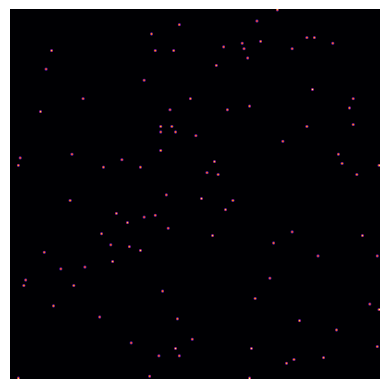

This chart was generated by the following Python code:
#!/usr/bin/env python3
# -*- coding: utf-8 -*-
"""
Created on Wed Apr  9 21:51:40 2025

@author: danielpearce
"""

import numpy as np
import matplotlib.pyplot as plt
from matplotlib.animation import FuncAnimation

# Simulation parameters
size = 200           # Grid size
L = 300              # Simulation size
dt = 0.01             # Time step
steps = 10000        # Number of iterations

#Parameters fixed by non-dimensionalization
kappa = 0
Ki = 1
gammaA = 1
#Da = 1

#Parameter variable according to number of neighbours in juxtacrine case: KA
Ka = 4

#Parameters fixed by observation
n = 10
m = 4

#Free parameters
VA = 6          #activator growth rate
VI = 8          #inhibitor growth rate
gammaI = 0.3          #inhibitor degradation rate
Di = 10          #inhibitor diffusion coefficient

N_points = 100   #Number of activated points as initial condition


#Initialize seed of points
def init_point_seeds(size, N_points, VA, seed=None):
    rng = np.random.default_rng(seed)
    if N_points > size*size:
        raise ValueError("N cannot exceed total number of cells.")
    # pick N unique flat indices, then map to (row, col)
    flat_idx = rng.choice(size*size, size=N_points, replace=False)
    rr, cc = np.unravel_index(flat_idx, (size, size))
    A = np.zeros((size, size), dtype=float)
    A[rr, cc] = VA
    return A

def hill(A,I):
    num = np.power(A/Ka,n) + kappa*np.ones(np.shape(A))
    den = np.power(A/Ka,n) + np.power(I/Ki,m) + (1+kappa)*np.ones(np.shape(A))
    return np.divide(num,den)

# Laplacian using finite differences
def laplacian(Z):
    return (
        -4 * Z
        + np.roll(Z, 1, axis=0)
        + np.roll(Z, -1, axis=0)
        + np.roll(Z, 1, axis=1)
        + np.roll(Z, -1, axis=1)
    )*size*size/(L*L)

def neighbor_sum(Z):
    """
    Sum of 4-neighbour values (up, down, left, right) with periodic BCs.
    """
    return (
        np.roll(Z, 1, axis=0) +   # up
        np.roll(Z, -1, axis=0) +  # down
        np.roll(Z, 1, axis=1) +   # left
        np.roll(Z, -1, axis=1)    # right
    )

# Update function for animation
def update(frame):
    global A, I
    #La = laplacian(A)
    Li = laplacian(I)
    act_signal = neighbor_sum(A)

    H = hill(act_signal, I)

    # A: no diffusion
    A += (VA * H - gammaA * A) * dt
    #I still diffuses
    I += (Di * Li + VI*H - gammaI*I) * dt

    # Update image
    im.set_data(A)
    ax.set_title(f'Time step: {frame}')
    return [im]


# Initialize concentration grids
A = init_point_seeds(size, N_points, VA * 2, seed=None)
I = np.zeros((size, size), dtype=float)

# Plotting setup
fig, ax = plt.subplots()
im = ax.imshow(A, cmap='inferno', interpolation='bilinear')
plt.axis('off')

# Run animation
ani = FuncAnimation(fig, update, frames=steps, interval=0.05)
plt.show()
